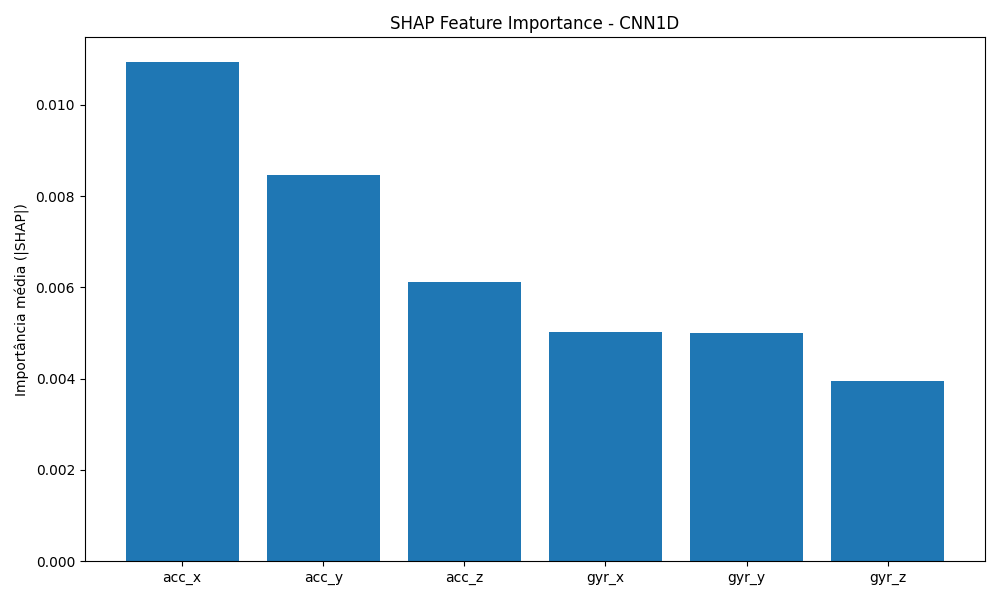

The data file committed next to this chart (first rows):
feature, mean_abs_shap
acc_x, 0.01093
acc_y, 0.008469
acc_z, 0.006123
gyr_x, 0.005027
gyr_y, 0.004994
gyr_z, 0.003953
